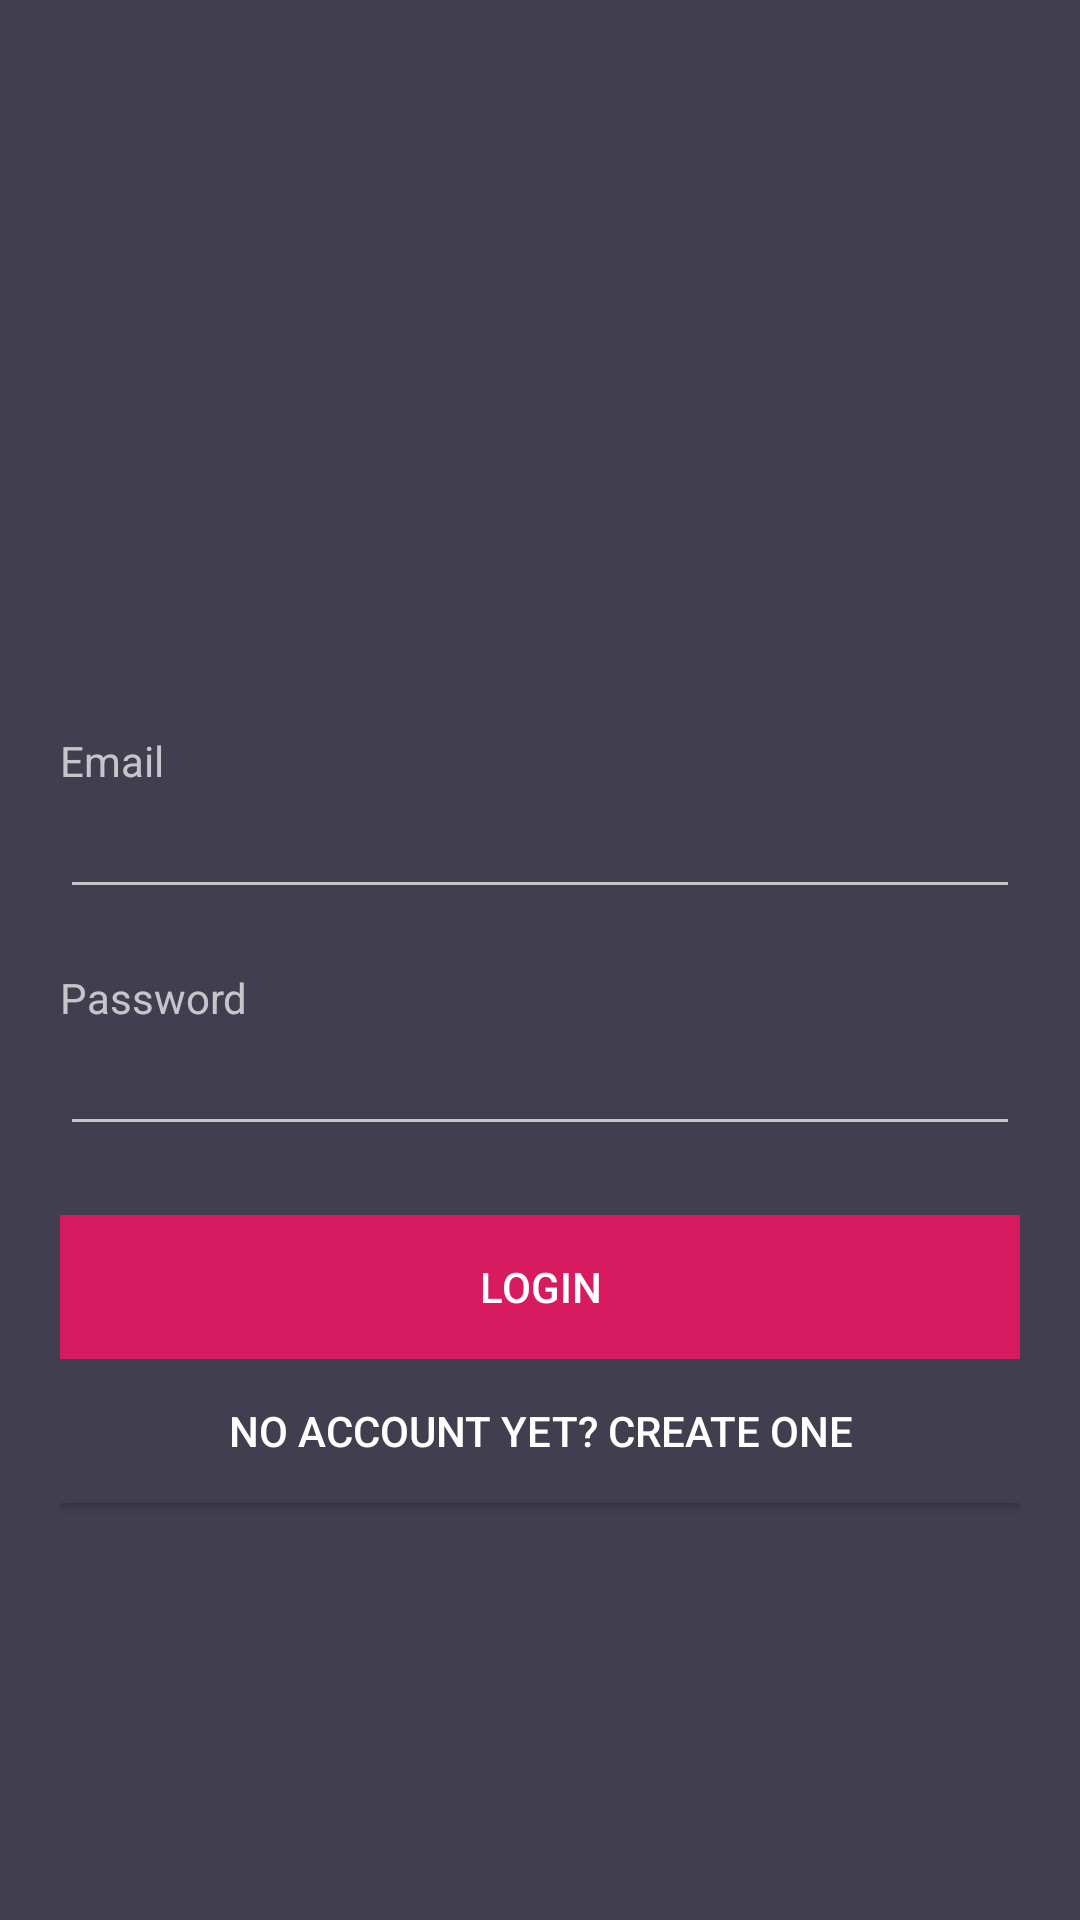

Layout XML and referenced resources for this Android screen:
<!-- AndroidManifest.xml: application theme Base.Theme.AppCompat -->
<!-- res/layout/activity_login.xml -->
<?xml version="1.0" encoding="utf-8"?>
<android.support.constraint.ConstraintLayout xmlns:android="http://schemas.android.com/apk/res/android"
                                             xmlns:app="http://schemas.android.com/apk/res-auto"
                                             xmlns:tools="http://schemas.android.com/tools" android:layout_width="match_parent"
                                             android:layout_height="match_parent">

    <LinearLayout
            android:orientation="vertical"
            android:layout_width="match_parent"
            android:layout_height="match_parent" app:layout_constraintStart_toStartOf="parent"
            android:background="@color/colorBackground"
            android:paddingBottom="20dp"
            android:paddingLeft="20dp"
            android:paddingRight="20dp"
            android:paddingTop="20dp"
            app:layout_constraintTop_toTopOf="parent" app:layout_constraintEnd_toEndOf="parent"
            app:layout_constraintBottom_toBottomOf="parent">
        <FrameLayout
                android:layout_width="match_parent"
                android:layout_height="204dp">

            <ImageView

                android:id="@+id/imageView2"
                android:layout_width="match_parent"
                android:layout_height="match_parent"
                tools:srcCompat="@tools:sample/backgrounds/scenic[2]" />
        </FrameLayout>

        <LinearLayout
            android:layout_width="match_parent"
            android:layout_height="181dp"
            android:orientation="vertical">



            <TextView
                android:id="@+id/textView"
                android:layout_width="match_parent"
                android:layout_height="wrap_content"
                android:paddingTop="20dp"
                android:text="@string/hint_email" />

            <EditText
                android:id="@+id/editTextEmail"
                android:layout_width="match_parent"
                android:layout_height="40dp"
                android:ems="10"
                android:inputType="textEmailAddress" />

            <TextView
                android:id="@+id/textView2"
                android:layout_width="match_parent"
                android:layout_height="wrap_content"
                android:paddingTop="20dp"
                android:text="@string/hint_password" />

            <EditText
                android:id="@+id/editTextPassword"
                android:layout_width="match_parent"
                android:layout_height="40dp"
                android:ems="10"
                android:inputType="textPassword" />
        </LinearLayout>

        <LinearLayout
            android:layout_width="match_parent"
            android:layout_height="wrap_content"
            android:orientation="vertical">

            <Button
                android:id="@+id/button_Login"
                android:layout_width="match_parent"
                android:layout_height="wrap_content"
                android:layout_gravity="center_horizontal"
                android:background="@color/colorBotton"
                android:shadowColor="@color/colorAccent"
                android:text="@string/text_login"
                android:clickable="true"/>
        </LinearLayout>

        <LinearLayout
            android:layout_width="match_parent"
            android:layout_height="match_parent"
            android:orientation="vertical">

            <Button
                android:id="@+id/buttonRegister"
                android:layout_width="match_parent"
                android:layout_height="wrap_content"
                android:background="@color/colorBackground"
                android:clickable="true"
                android:cursorVisible="false"
                android:text="@string/text_not_member" />
        </LinearLayout>
    </LinearLayout>
</android.support.constraint.ConstraintLayout>
<!-- resources referenced by this layout -->
<resources>
  <color name="colorAccent">#d81b60</color>
  <color name="colorBackground">#413e4f</color>
  <color name="colorBotton">#d81b60</color>
  <string name="hint_email">Email</string>
  <string name="hint_password">Password</string>
  <string name="text_login">Login</string>
  <string name="text_not_member">No account yet? Create one</string>
</resources>
